The GitHub repository jasonngai01/AI_Appreciation_for-OUHK_STEAM contains a labelled image folder "Paper, scissor & rock TFIC" with 3 categories: paper, rock, scissor. Examples follow, each with its label.

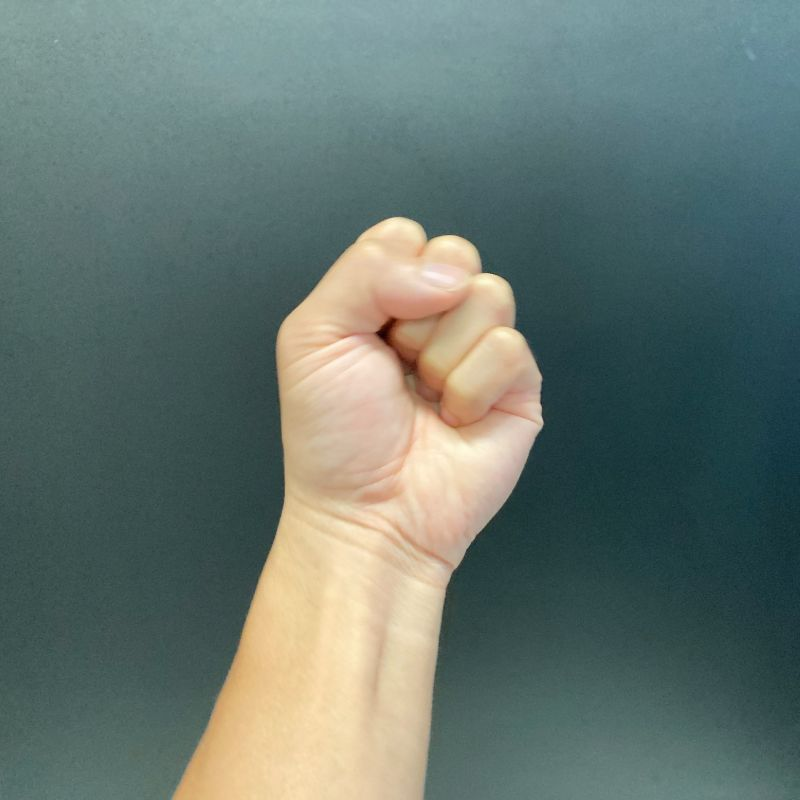
Label: rock

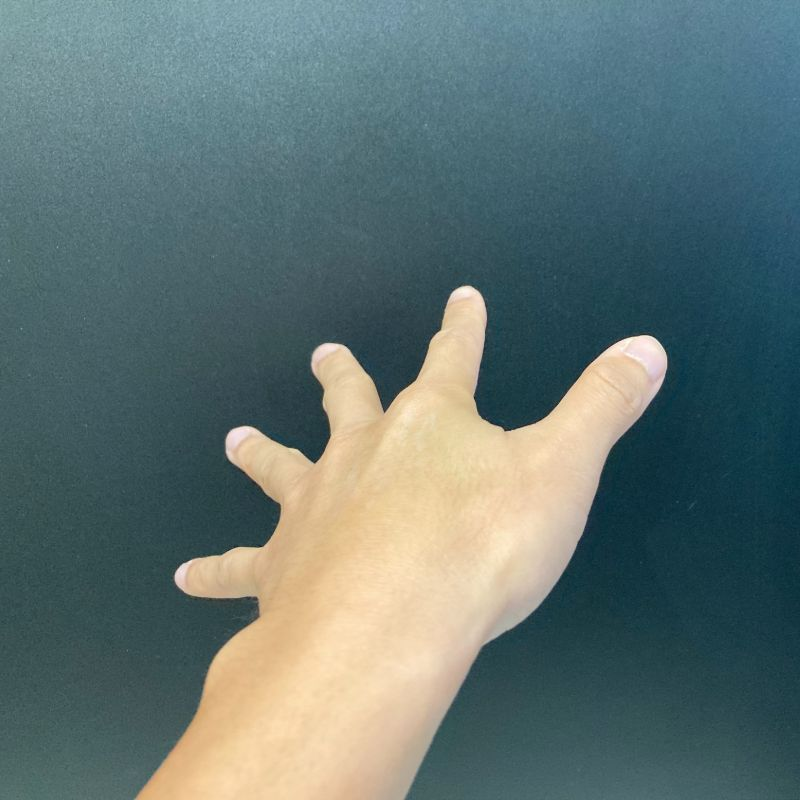
Label: paper

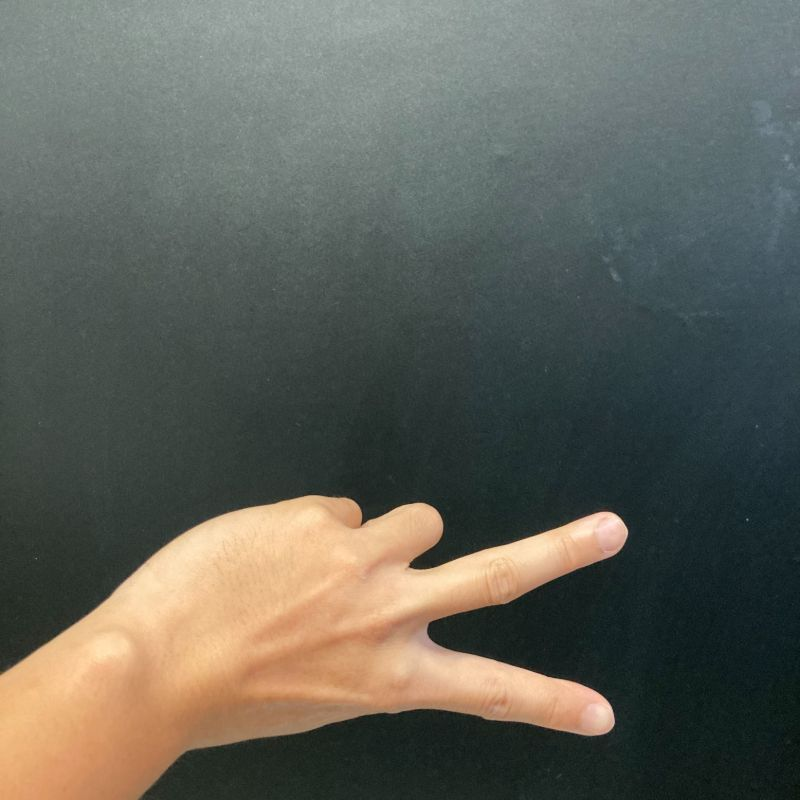
Label: scissor

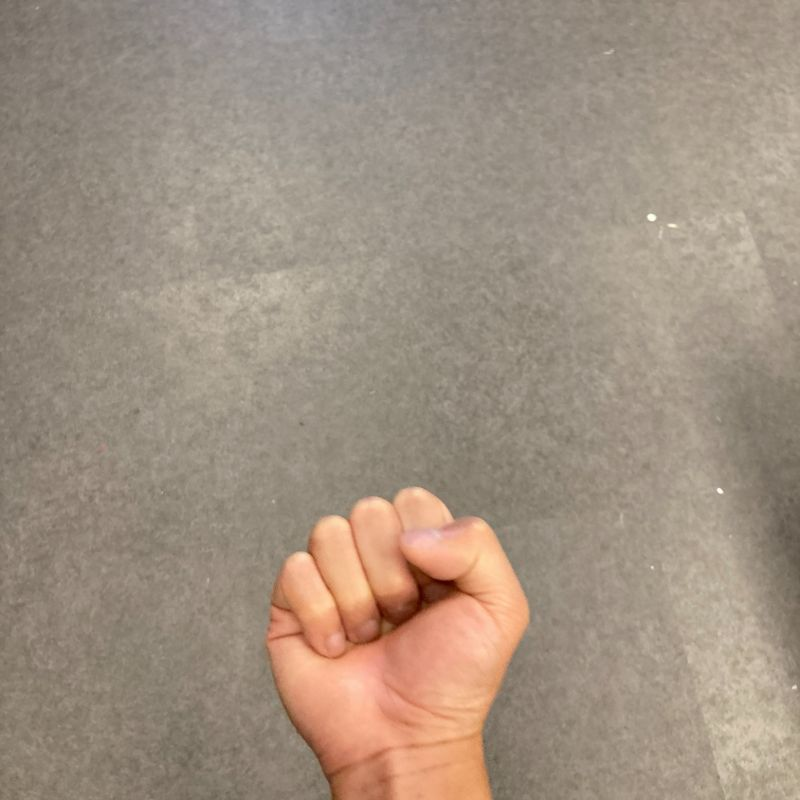
Label: rock

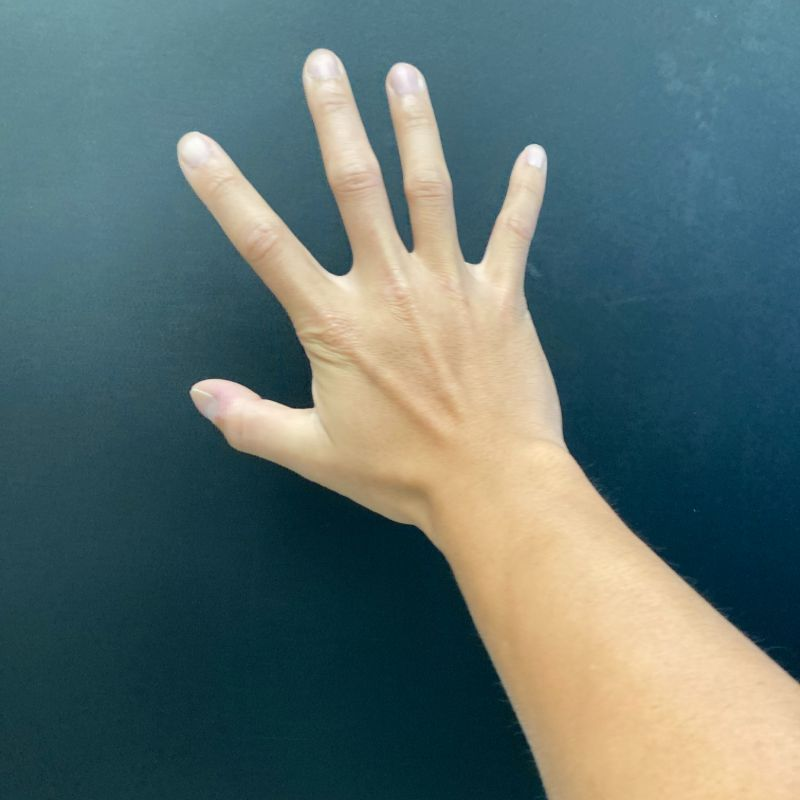
Label: paper

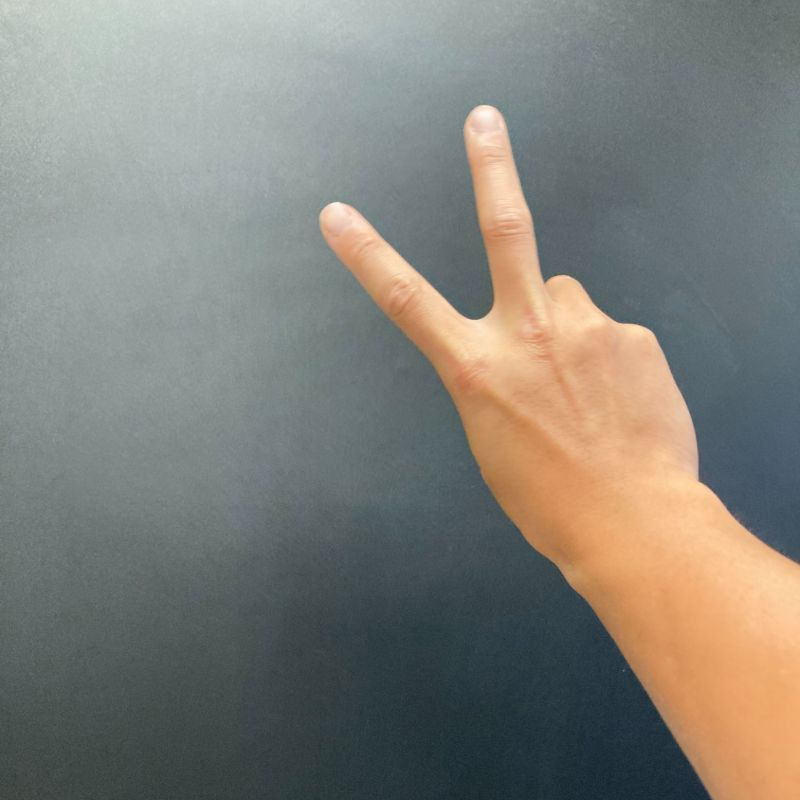
Label: scissor
